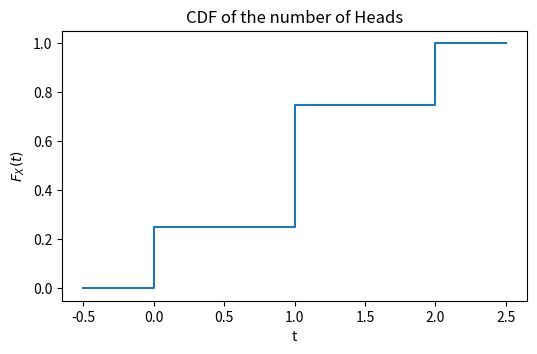
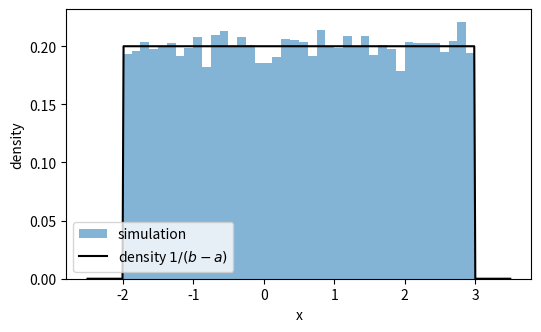
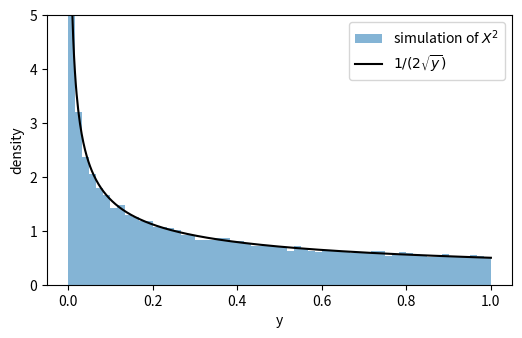

Recreate these plots in Python, in order.
import numpy as np
import matplotlib.pyplot as plt

rng = np.random.default_rng(202)


outcomes = np.array(["HH", "HT", "TH", "TT"])
outcome_probabilities = np.full(4, 0.25)
x_of_outcome = np.array([2, 1, 1, 0])

x_values = np.array([0, 1, 2])
x_pmf = np.array([
    outcome_probabilities[x_of_outcome == value].sum()
    for value in x_values
])
x_cdf = np.cumsum(x_pmf)

for value, mass, cumulative in zip(x_values, x_pmf, x_cdf):
    print(f"x={value}: P(X=x)={mass:.2f}, F_X(x)={cumulative:.2f}")


grid = np.linspace(-0.5, 2.5, 301)
cdf_on_grid = sum(
    mass * (grid >= value) for value, mass in zip(x_values, x_pmf)
)

fig, ax = plt.subplots(figsize=(6, 3.5))
ax.step(grid, cdf_on_grid, where="post")
ax.set(xlabel="t", ylabel="$F_X(t)$", ylim=(-0.05, 1.05), title="CDF of the number of Heads")
plt.show()


a, b = -2.0, 3.0
uniform_sample = rng.uniform(a, b, size=20_000)
grid = np.linspace(a - 0.5, b + 0.5, 400)
uniform_density = np.where((grid >= a) & (grid <= b), 1 / (b - a), 0.0)

fig, ax = plt.subplots(figsize=(6, 3.5))
ax.hist(uniform_sample, bins=40, density=True, alpha=0.55, label="simulation")
ax.plot(grid, uniform_density, color="black", label="density $1/(b-a)$")
ax.set(xlabel="x", ylabel="density")
ax.legend()
plt.show()


die_values = np.arange(1, 7)
transformed_values = (die_values - 3) ** 2

y_pmf = {}
for value in transformed_values:
    y_pmf[value] = y_pmf.get(value, 0.0) + 1 / 6

print("Y values and probabilities:")
for value, mass in sorted(y_pmf.items()):
    print(f"P(Y={value}) = {mass:.3f}")
print("Mass sums to", sum(y_pmf.values()))


x_sample = rng.uniform(-1, 1, size=50_000)
y_sample = x_sample**2
y_grid = np.linspace(0.002, 1, 500)
y_density = 1 / (2 * np.sqrt(y_grid))

fig, ax = plt.subplots(figsize=(6, 3.5))
ax.hist(y_sample, bins=60, density=True, alpha=0.55, label="simulation of $X^2$")
ax.plot(y_grid, y_density, color="black", label=r"$1/(2\sqrt{y})$")
ax.set(xlabel="y", ylabel="density", ylim=(0, 5))
ax.legend()
plt.show()


mean_x = np.sum(x_values * x_pmf)
second_moment_x = np.sum(x_values**2 * x_pmf)
variance_x = second_moment_x - mean_x**2

print(f"E[X] = {mean_x:.3f}")
print(f"E[X^2] = {second_moment_x:.3f}")
print(f"Var(X) = {variance_x:.3f}")
